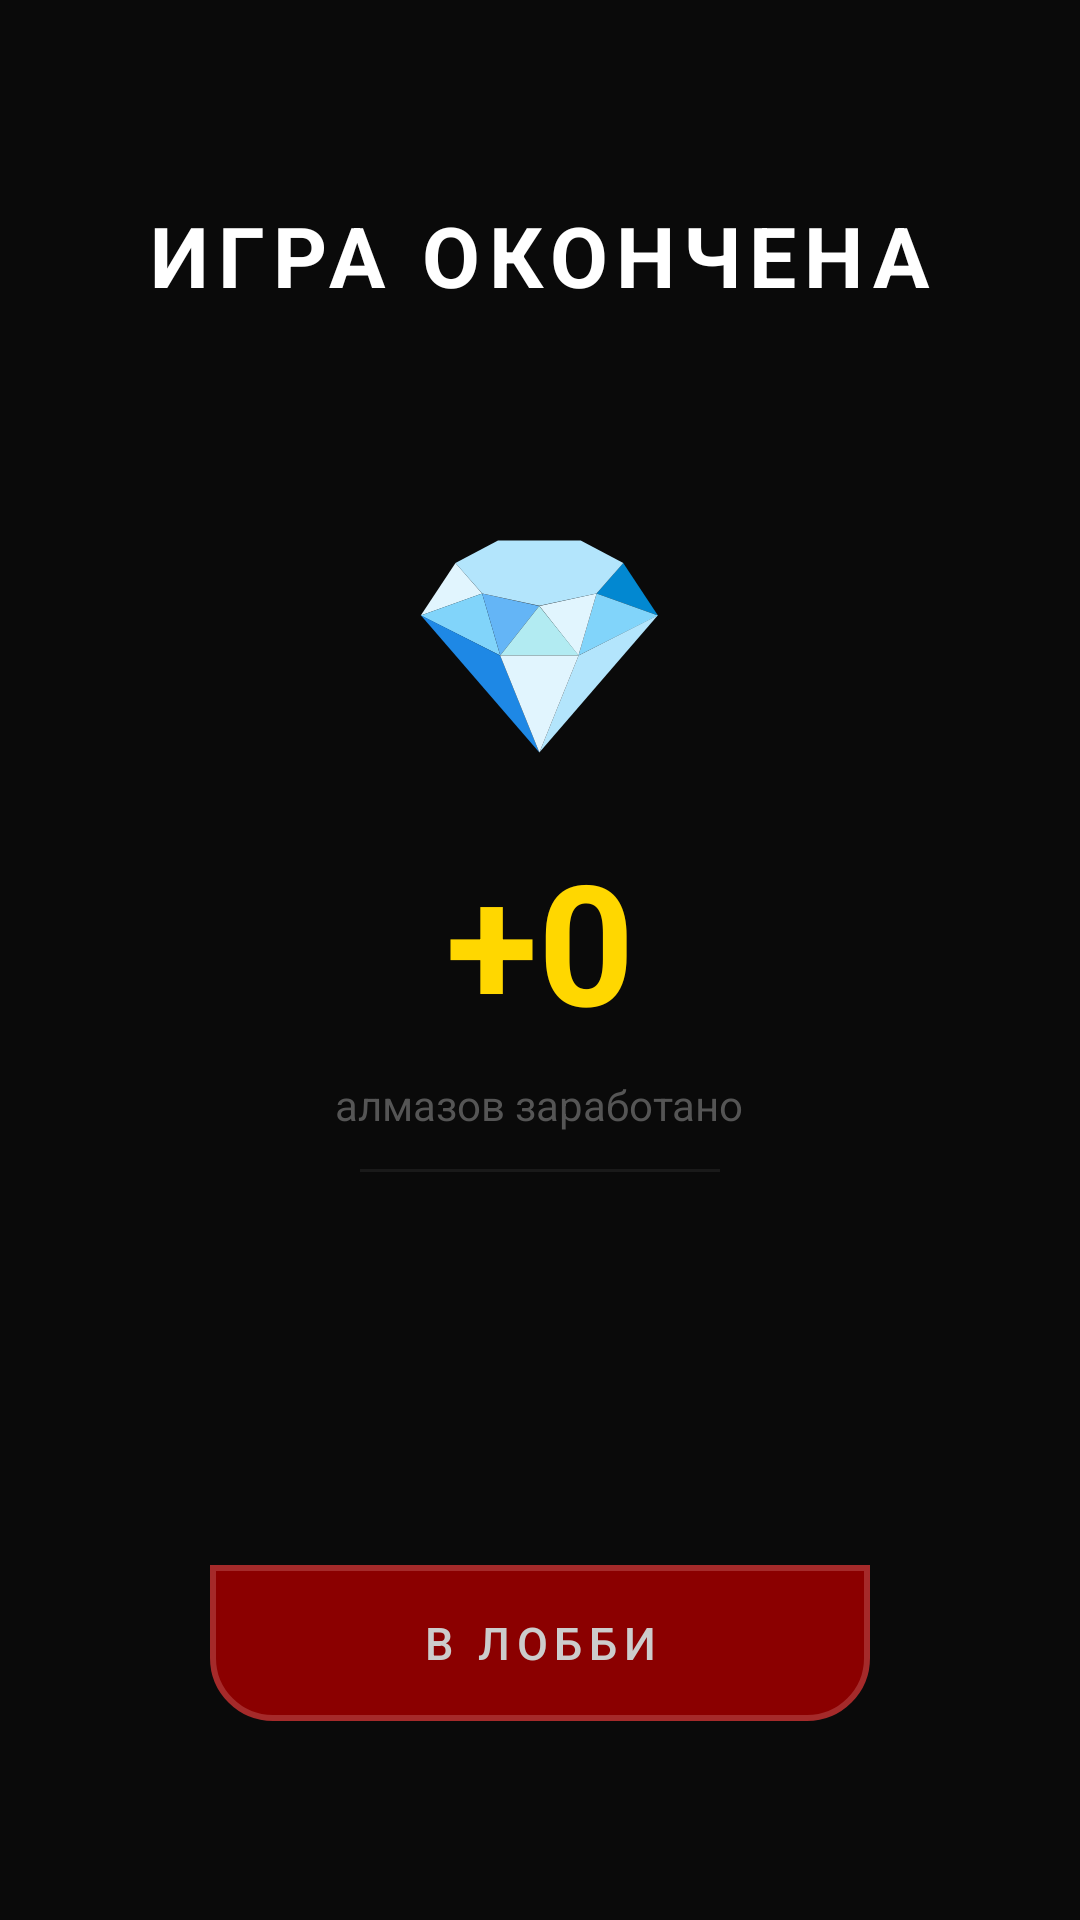

The Android layout XML behind this screen, and the referenced resources:
<!-- AndroidManifest.xml: application theme Theme.MAFIA -->
<!-- res/layout/activity_diamond_result.xml -->
<FrameLayout xmlns:android="http://schemas.android.com/apk/res/android"
    xmlns:app="http://schemas.android.com/apk/res-auto"
    android:id="@+id/drRoot"
    android:layout_width="match_parent"
    android:layout_height="match_parent"
    android:background="#0A0A0A">

    <LinearLayout
        android:layout_width="match_parent"
        android:layout_height="match_parent"
        android:gravity="center"
        android:orientation="vertical"
        android:padding="32dp">
        
        <TextView
            android:id="@+id/drTitleText"
            android:layout_width="wrap_content"
            android:layout_height="wrap_content"
            android:layout_marginBottom="8dp"
            android:gravity="center"
            android:letterSpacing="0.1"
            android:text="ИГРА ОКОНЧЕНА"
            android:textColor="#FFFFFF"
            android:textSize="28sp"
            android:textStyle="bold" />

        <TextView
            android:id="@+id/drSubtitleText"
            android:layout_width="wrap_content"
            android:layout_height="wrap_content"
            android:layout_marginBottom="32dp"
            android:gravity="center"
            android:text=""
            android:textColor="#666666"
            android:textSize="15sp" />
        
        <TextView
            android:id="@+id/drDiamondEmoji"
            android:layout_width="wrap_content"
            android:layout_height="wrap_content"
            android:layout_marginBottom="16dp"
            android:text="💎"
            android:textSize="72sp" />

        <TextView
            android:id="@+id/drDiamondCount"
            android:layout_width="wrap_content"
            android:layout_height="wrap_content"
            android:layout_marginBottom="8dp"
            android:gravity="center"
            android:text="+0"
            android:textColor="#FFD700"
            android:textSize="56sp"
            android:textStyle="bold" />

        <TextView
            android:layout_width="wrap_content"
            android:layout_height="wrap_content"
            android:layout_marginBottom="12dp"
            android:gravity="center"
            android:text="алмазов заработано"
            android:textColor="#555555"
            android:textSize="14sp" />

        
        <TextView
            android:id="@+id/drPremiumBonus"
            android:layout_width="wrap_content"
            android:layout_height="wrap_content"
            android:layout_marginBottom="28dp"
            android:background="#332B1A00"
            android:gravity="center"
            android:paddingHorizontal="14dp"
            android:paddingVertical="6dp"
            android:text="👑 Premium бонус: +30 💎"
            android:textColor="#FFD700"
            android:textSize="14sp"
            android:textStyle="bold"
            android:visibility="gone" />

        
        <View
            android:layout_width="120dp"
            android:layout_height="1dp"
            android:layout_marginBottom="24dp"
            android:background="#1A1A1A" />
        
        <TextView
            android:id="@+id/drTotalLabel"
            android:layout_width="wrap_content"
            android:layout_height="wrap_content"
            android:layout_marginBottom="4dp"
            android:text="Ваш баланс"
            android:textColor="#444444"
            android:textSize="13sp"
            android:visibility="invisible" />

        <TextView
            android:id="@+id/drTotalCount"
            android:layout_width="wrap_content"
            android:layout_height="wrap_content"
            android:layout_marginBottom="56dp"
            android:text=""
            android:textColor="#AAAAAA"
            android:textSize="22sp"
            android:textStyle="bold"
            android:visibility="invisible" />
        
        <com.google.android.material.button.MaterialButton
            android:id="@+id/drLobbyButton"
            android:layout_width="220dp"
            android:layout_height="52dp"
            android:background="@drawable/btn_mafia_final"
            android:backgroundTint="@null"
            android:letterSpacing="0.15"
            android:text="В ЛОББИ"
            android:textColor="#CCCCCC"
            android:textSize="15sp"
            app:backgroundTint="@null" />
    </LinearLayout>
</FrameLayout>
<!-- resources referenced by this layout -->
<resources>
  <!-- drawable btn_mafia_final (drawable) -->
  <?xml version="1.0" encoding="utf-8"?>
  <selector xmlns:android="http://schemas.android.com/apk/res/android">
  
      
      <item android:state_pressed="true">
          <shape android:shape="rectangle">
              
              <solid android:color="#660000"/>
  
              
              <stroke
                  android:width="2dp"
                  android:color="#B22222"/>
  
              <corners
                  android:topLeftRadius="0dp"
                  android:topRightRadius="0dp"
                  android:bottomLeftRadius="20dp"
                  android:bottomRightRadius="20dp"/>
  
              <padding
                  android:left="4dp"
                  android:top="4dp"
                  android:right="4dp"
                  android:bottom="6dp"/>
          </shape>
      </item>
  
      
      <item>
          <shape android:shape="rectangle">
              
              <solid android:color="#8B0000"/>
  
              
              <stroke
                  android:width="2dp"
                  android:color="#A52A2A"/>
  
              
              <corners
                  android:topLeftRadius="0dp"
                  android:topRightRadius="0dp"
                  android:bottomLeftRadius="20dp"
                  android:bottomRightRadius="20dp"/>
  
              
              <padding
                  android:left="4dp"
                  android:top="4dp"
                  android:right="4dp"
                  android:bottom="6dp"/>
          </shape>
      </item>
  
  </selector>
  <style name="Theme.MAFIA" parent="Base.Theme.MAFIA" />
  <style name="Base.Theme.MAFIA" parent="Theme.Material3.DayNight.NoActionBar">
          
          
      </style>
</resources>
